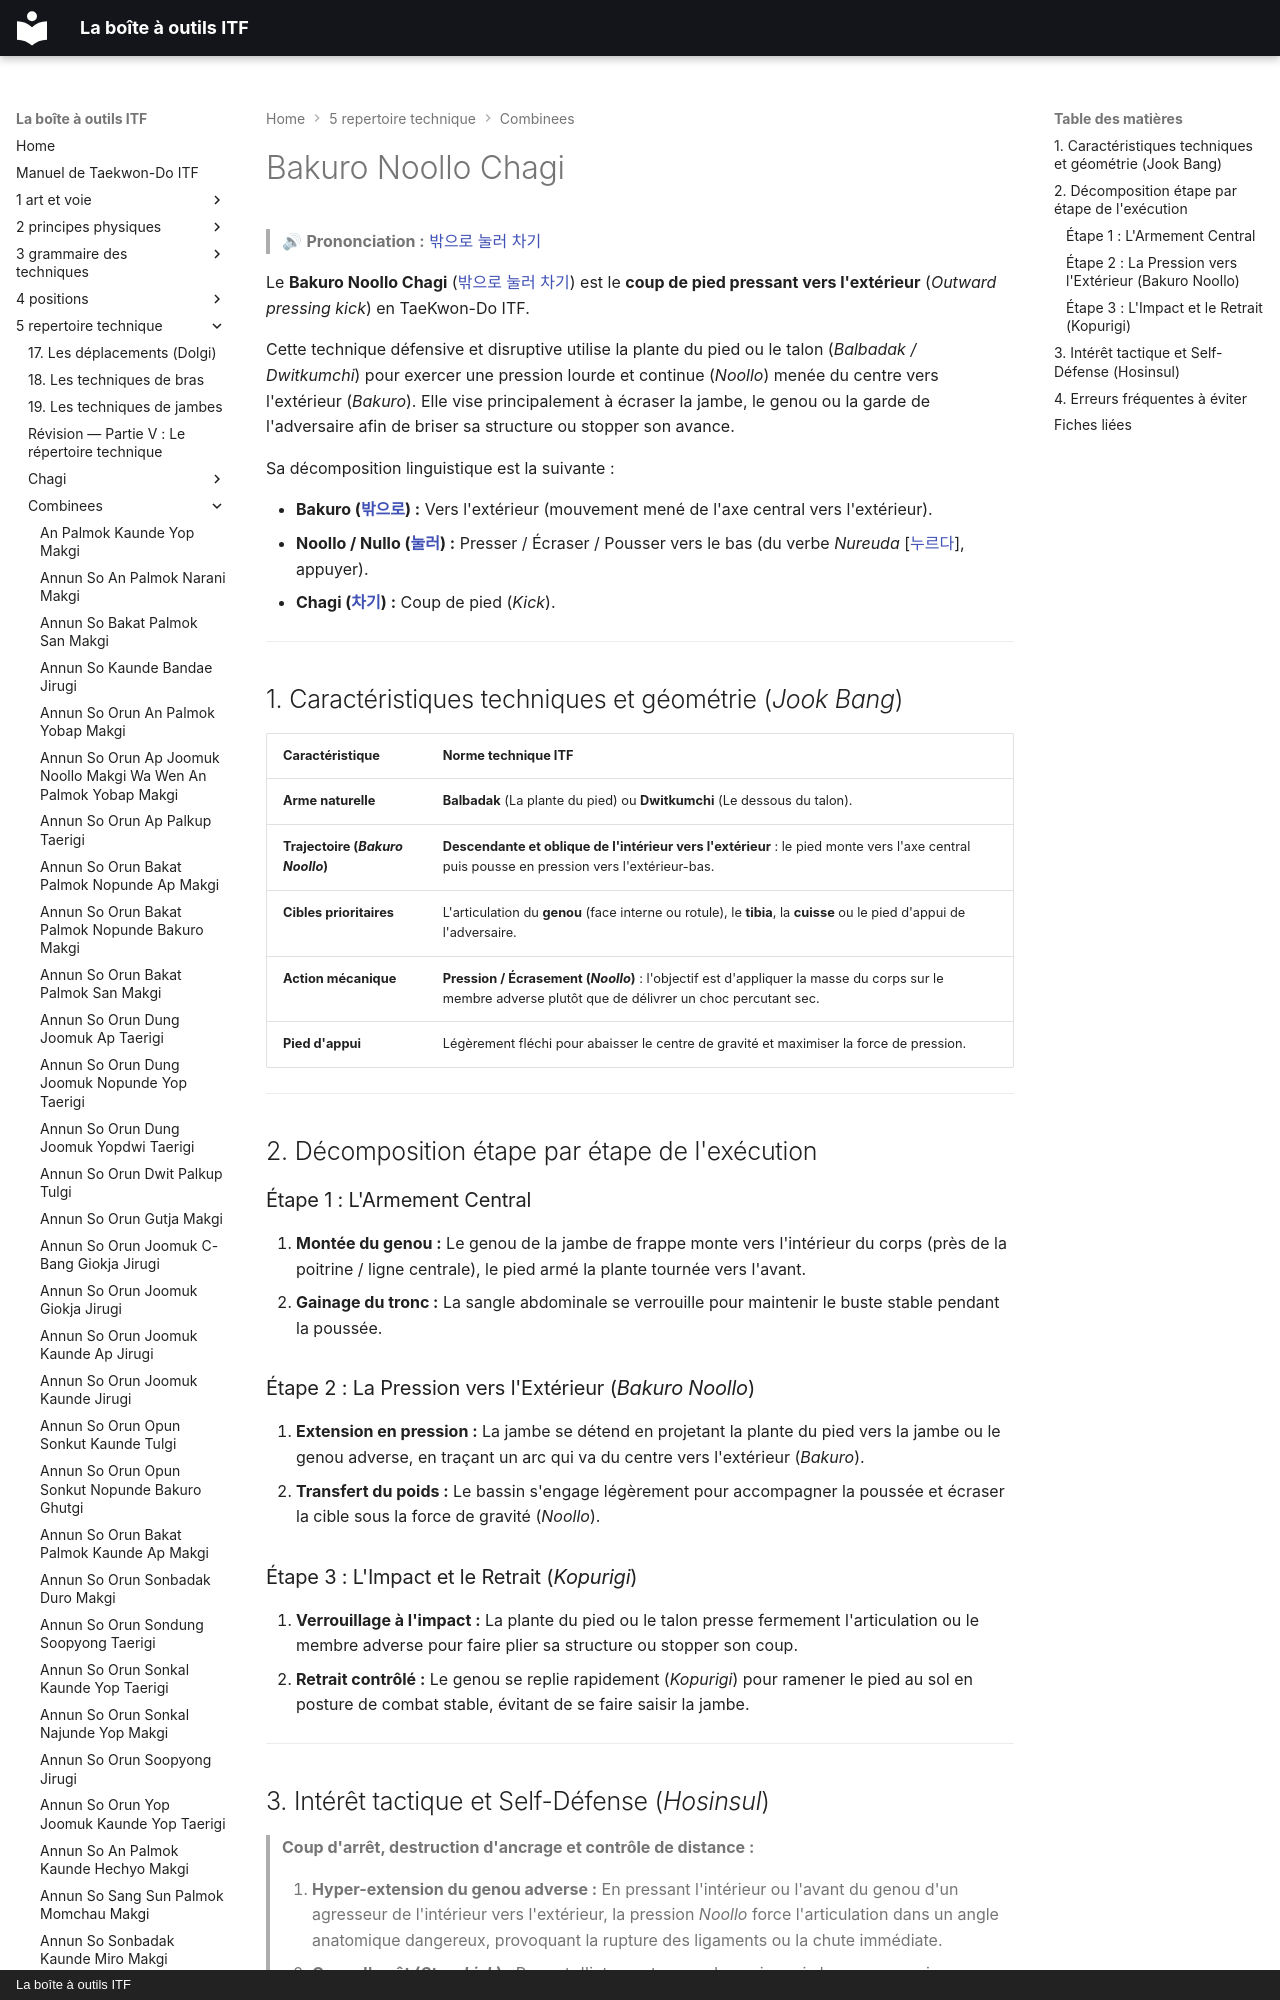

repository: yvmori1/La-boite-outils-ITF · page: 5-repertoire-technique/combinees/Bakuro-Noollo-Chagi/index.html · generator: mkdocs · copyright: La boîte à outils ITF

# Bakuro Noollo Chagi

> 🔊 **Prononciation :** [밖으로 눌러 차기](../../audio/Techniques/Bakuro-Noollo-Chagi.m4a)

Le **Bakuro Noollo Chagi** ([밖으로 눌러 차기](../../audio/Techniques/Bakuro-Noollo-Chagi.m4a)) est le **coup de pied pressant vers l'extérieur** (*Outward pressing kick*) en TaeKwon-Do ITF.

Cette technique défensive et disruptive utilise la plante du pied ou le talon (*Balbadak / Dwitkumchi*) pour exercer une pression lourde et continue (*Noollo*) menée du centre vers l'extérieur (*Bakuro*). Elle vise principalement à écraser la jambe, le genou ou la garde de l'adversaire afin de briser sa structure ou stopper son avance.

Sa décomposition linguistique est la suivante :
